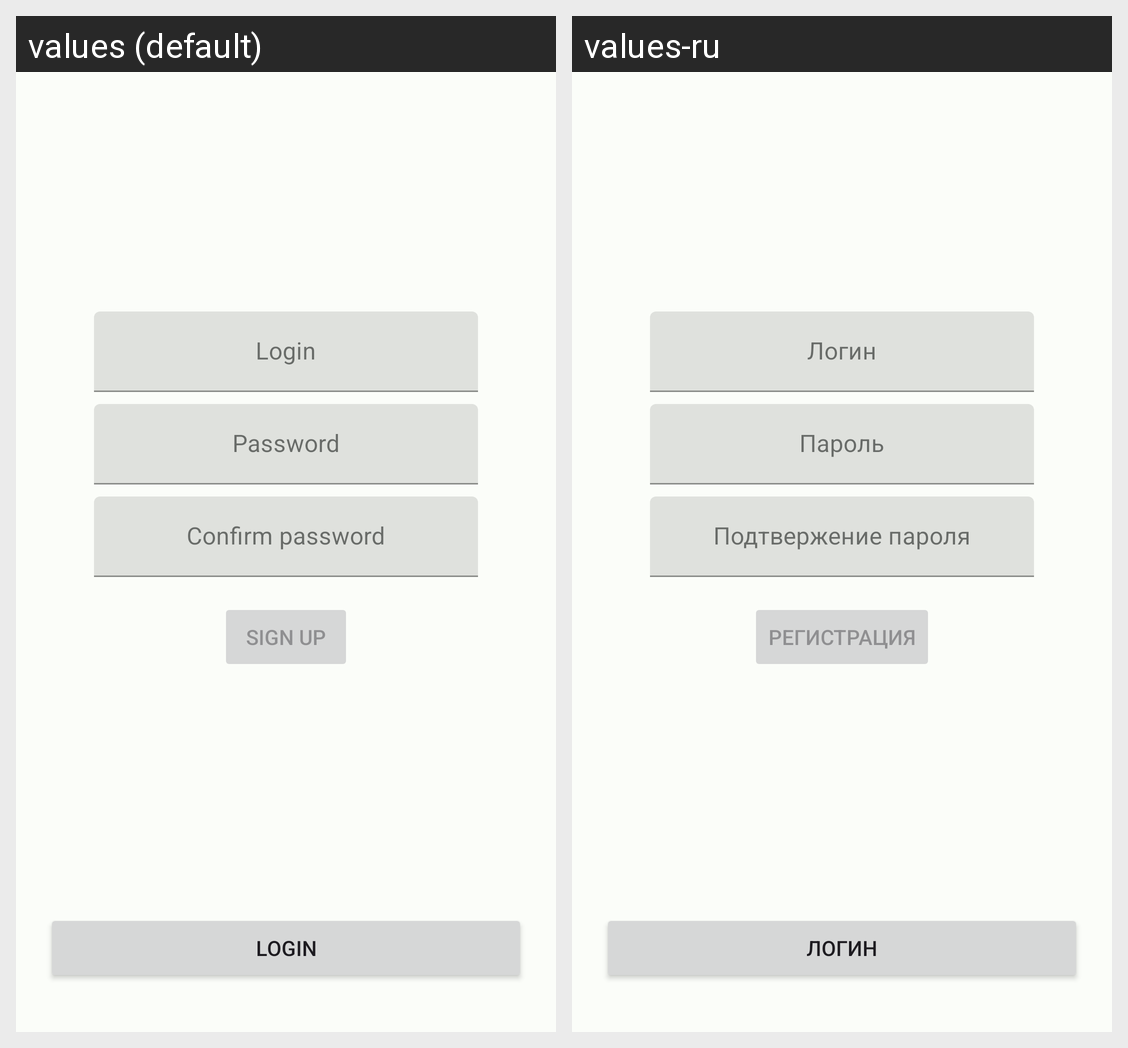

Locale-by-locale string values for the Android screen shown in this grid:
Android screen res/layout/activity_signup.xml rendered under 2 locales, left to right: values (default), values-ru. Device: Nexus 5 (rendered at 1080×1920; each locale shown at half size, 540×960, under a caption strip naming it); theme Theme.Flake.
Strings drawn on this screen, with the default value and each locale's value (text and hints the layout hard-codes, and strings that could not be matched under every locale, appear in the picture but are not listed):

login
  values: Login
  values-ru: Логин

password
  values: Password
  values-ru: Пароль

confirm_password
  values: Confirm password
  values-ru: Подтвержение пароля

signup_button_text
  values: Sign up
  values-ru: Регистрация

login_button_text
  values: Login
  values-ru: Логин
